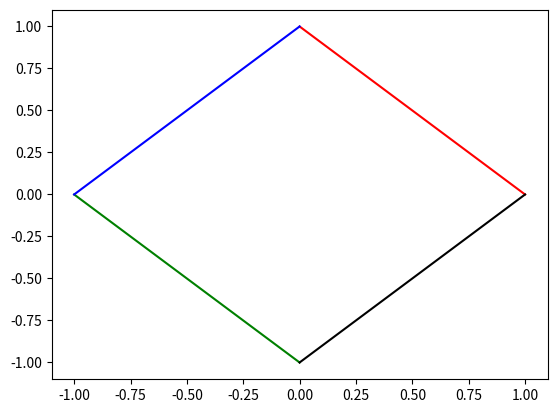

Reproduce this figure in Python.
import matplotlib.pyplot as plt

plt.figure()
x1 = [0, 1]
y1 = [1, 0]
x2 = [-1, 0]
y2 = [0, -1]
x3 = [0, -1]
y3 = [1, 0]
x4 = [1, 0]
y4 = [0, -1]
plt.plot(x1, y1, "r", x2, y2, "g", x3, y3, "b", x4, y4, "k")
plt.show()
